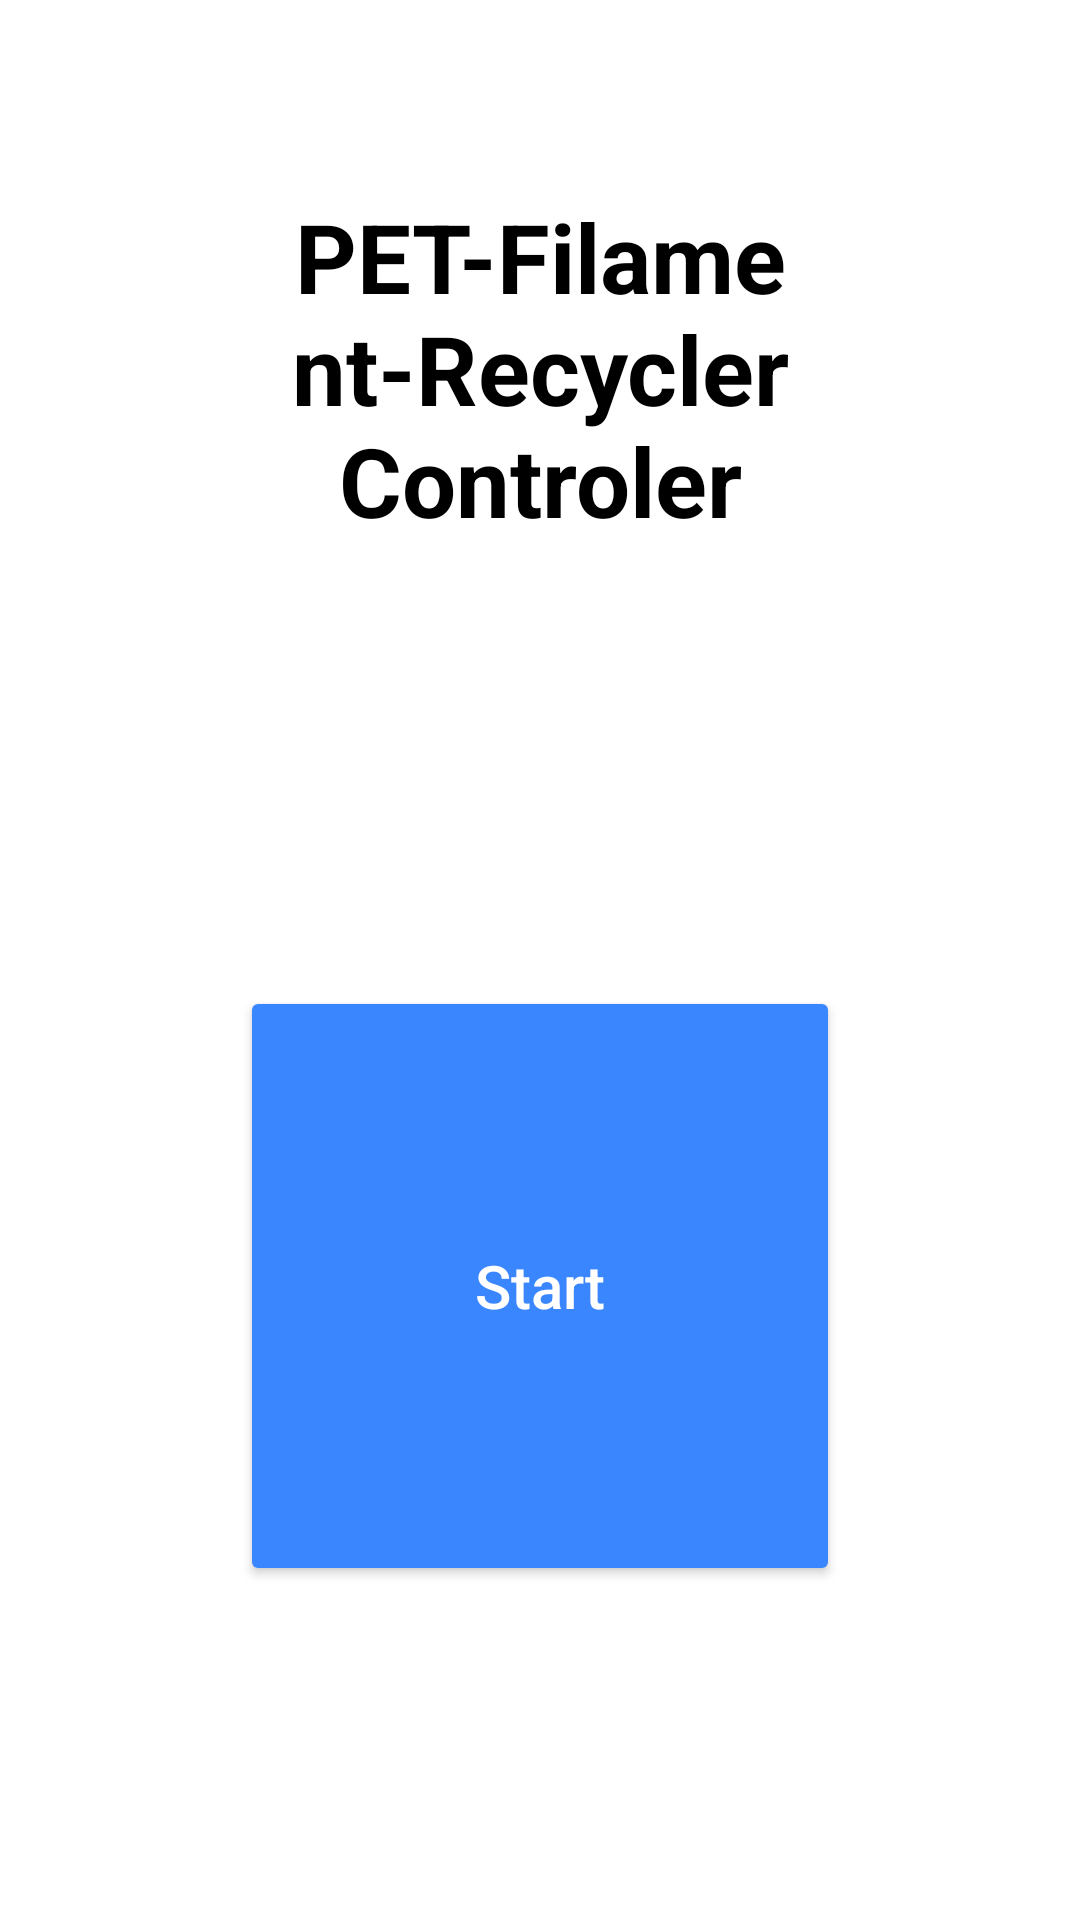

Write the Android layout XML for this screen, with the resource values it uses.
<!-- AndroidManifest.xml: application theme Theme.PETFilamentRecycler -->
<!-- res/layout/activity_main.xml -->
<?xml version="1.0" encoding="utf-8"?>
<LinearLayout xmlns:android="http://schemas.android.com/apk/res/android"
    android:layout_width="match_parent"
    android:layout_height="match_parent"
    android:orientation="vertical"
    android:background="#FFFFFF"
    android:padding="24dp">

    <TextView
        android:id="@+id/textview_title"
        android:layout_width="match_parent"
        android:layout_height="wrap_content"
        android:text="PET-Filament-Recycler Controler"
        android:textSize="32sp"
        android:textStyle="bold"
        android:textColor="#000000"
        android:gravity="center"
        android:layout_marginBottom="60dp"
        android:layout_marginTop="40dp" />

    <LinearLayout
        android:layout_width="match_parent"
        android:layout_height="0dp"
        android:layout_weight="1"
        android:orientation="vertical"
        android:gravity="center"
        android:clipToOutline="true"
        android:backgroundTint="#F5F5F5"
        android:elevation="8dp"
        android:outlineProvider="background"
        android:layout_marginHorizontal="16dp"
        android:padding="40dp">

        <Button
            android:id="@+id/button_navigate"
            android:layout_width="200dp"
            android:layout_height="200dp"
            android:text="Start"
            android:textSize="20sp"
            android:textAllCaps="false"
            android:backgroundTint="#3A86FF"
            android:textColor="#FFFFFF"
            android:elevation="6dp" />

    </LinearLayout>

</LinearLayout>
<!-- resources referenced by this layout -->
<resources>
  <style name="Theme.PETFilamentRecycler" parent="Base.Theme.PETFilamentRecycler" />
  <style name="Base.Theme.PETFilamentRecycler" parent="Theme.Material3.DayNight.NoActionBar">
          
          
      </style>
</resources>
